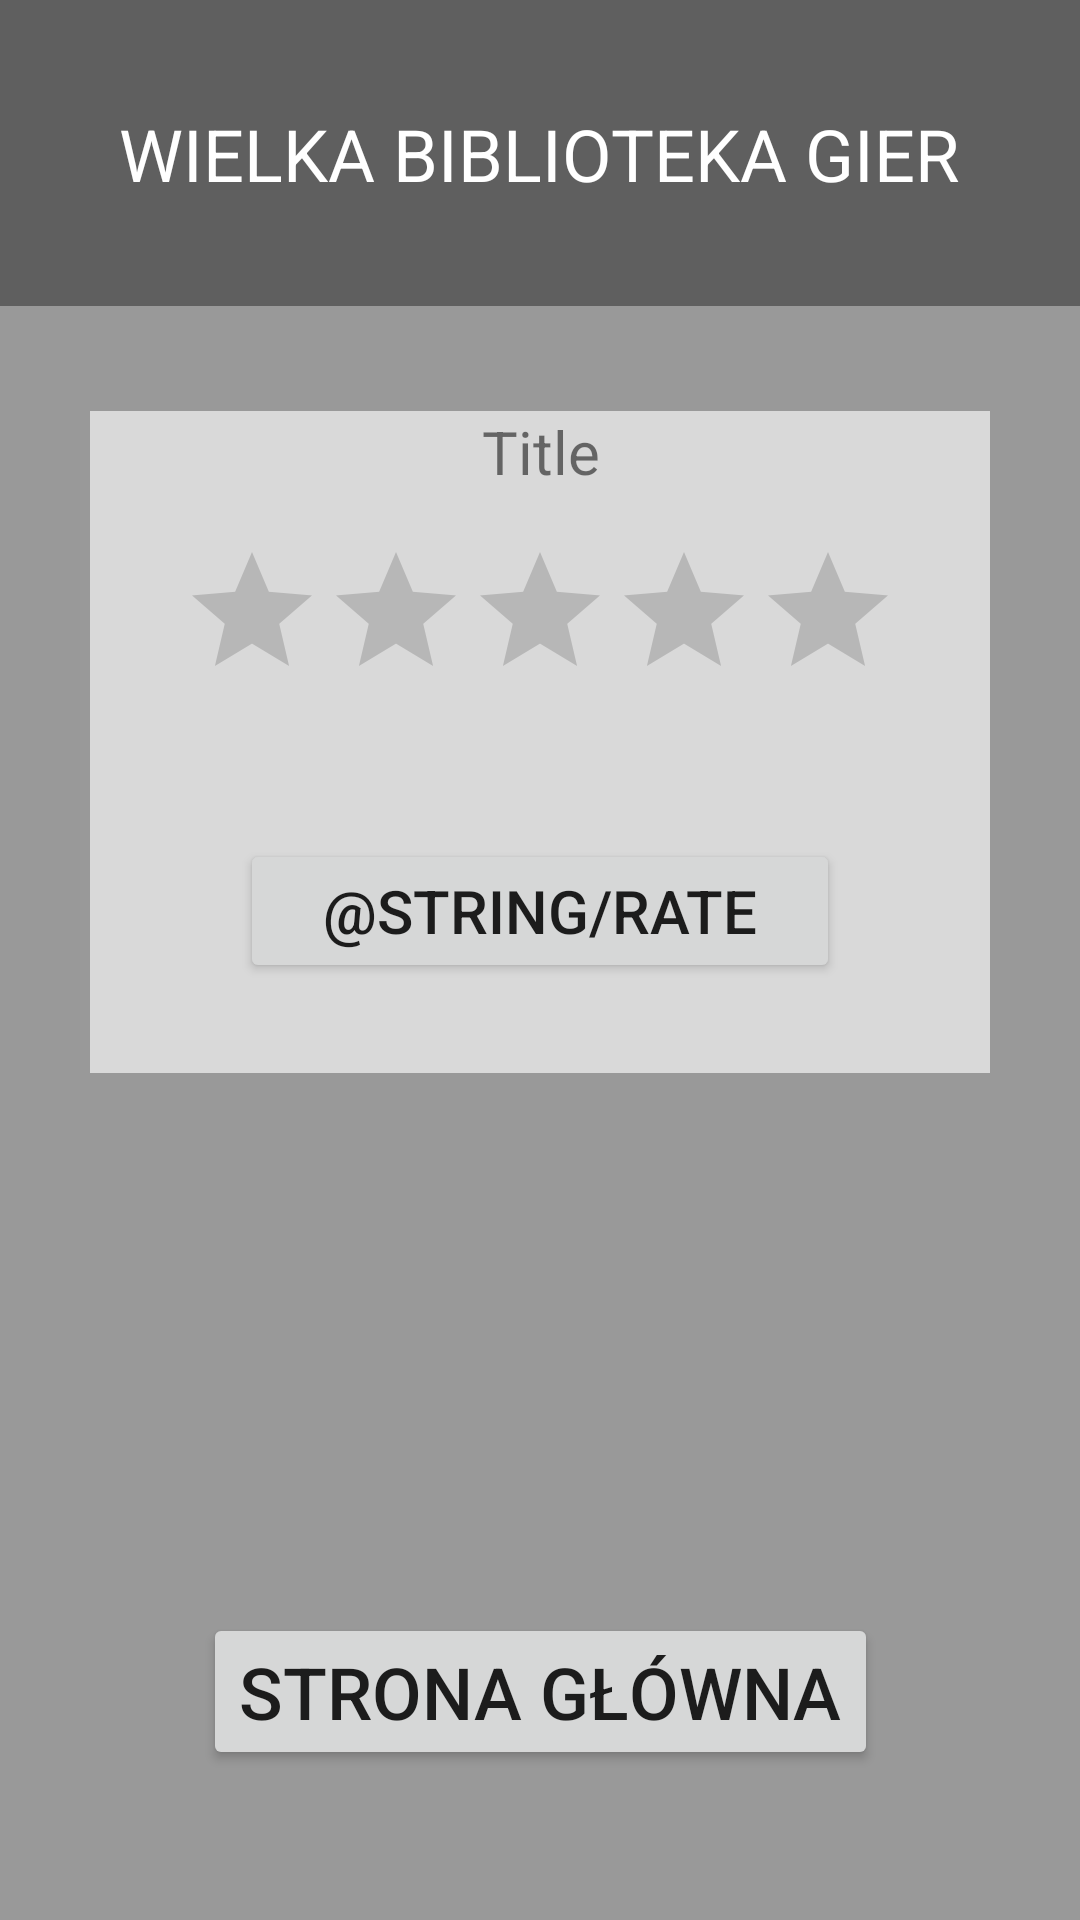

This screen was rendered from an Android layout file. Write that file and the resources it references.
<!-- AndroidManifest.xml: application theme Theme.GreatGameLibrary -->
<!-- res/layout/activity_rating.xml -->
<?xml version="1.0" encoding="utf-8"?>
<androidx.constraintlayout.widget.ConstraintLayout xmlns:android="http://schemas.android.com/apk/res/android"
    xmlns:app="http://schemas.android.com/apk/res-auto"
    xmlns:tools="http://schemas.android.com/tools"
    android:layout_width="match_parent"
    android:layout_height="match_parent"
    android:background="@color/main"
    tools:context=".activities.RatingActivity">

    <Button
        android:id="@+id/MainMenuButton"
        android:layout_width="wrap_content"
        android:layout_height="wrap_content"
        android:layout_marginBottom="50dp"
        android:text="@string/MainMenu"
        android:textSize="24sp"
        app:layout_constraintBottom_toBottomOf="parent"
        app:layout_constraintEnd_toEndOf="parent"
        app:layout_constraintStart_toStartOf="parent" />

    <androidx.constraintlayout.widget.ConstraintLayout
        android:id="@+id/constraintLayoutTitle"
        android:layout_width="411dp"
        android:layout_height="102dp"
        android:background="@color/title"
        app:layout_constraintEnd_toEndOf="parent"
        app:layout_constraintStart_toStartOf="parent"
        app:layout_constraintTop_toTopOf="parent">

        <TextView
            android:id="@+id/Title"
            android:layout_width="wrap_content"
            android:layout_height="wrap_content"
            android:text="@string/title"
            android:textColor="#FFFFFF"
            android:textSize="24sp"
            app:layout_constraintBottom_toBottomOf="parent"
            app:layout_constraintEnd_toEndOf="parent"
            app:layout_constraintHorizontal_bias="0.496"
            app:layout_constraintStart_toStartOf="parent"
            app:layout_constraintTop_toTopOf="parent" />
    </androidx.constraintlayout.widget.ConstraintLayout>

    <androidx.constraintlayout.widget.ConstraintLayout
        android:layout_width="0dp"
        android:layout_height="0dp"
        android:layout_marginStart="30dp"
        android:layout_marginTop="35dp"
        android:layout_marginEnd="30dp"
        android:layout_marginBottom="180dp"
        android:background="@color/searchArea"
        app:layout_constraintBottom_toTopOf="@+id/MainMenuButton"
        app:layout_constraintEnd_toEndOf="parent"
        app:layout_constraintStart_toStartOf="parent"
        app:layout_constraintTop_toBottomOf="@+id/constraintLayoutTitle">

        <ImageView
            android:id="@+id/GameImage"
            android:layout_width="wrap_content"
            android:layout_height="wrap_content"
            app:layout_constraintBottom_toBottomOf="parent"
            app:layout_constraintEnd_toEndOf="parent"
            app:layout_constraintHorizontal_bias="0.0"
            app:layout_constraintStart_toStartOf="parent"
            app:layout_constraintTop_toTopOf="parent"
            app:layout_constraintVertical_bias="0.0"
            tools:srcCompat="@tools:sample/avatars" />

        <androidx.constraintlayout.widget.ConstraintLayout
            android:layout_width="183dp"
            android:layout_height="23dp"
            android:layout_marginStart="20dp"
            android:layout_marginEnd="20dp"
            android:background="@color/gameAttribute"
            app:layout_constraintBottom_toBottomOf="parent"
            app:layout_constraintEnd_toEndOf="parent"
            app:layout_constraintStart_toEndOf="@+id/GameImage"
            app:layout_constraintTop_toTopOf="parent"
            app:layout_constraintVertical_bias="0.0">

            <TextView
                android:id="@+id/GameTitle"
                android:layout_width="wrap_content"
                android:layout_height="wrap_content"
                android:text="Title"
                android:textSize="20sp"
                app:layout_constraintBottom_toBottomOf="parent"
                app:layout_constraintEnd_toEndOf="parent"
                app:layout_constraintStart_toStartOf="parent"
                app:layout_constraintTop_toTopOf="parent" />
        </androidx.constraintlayout.widget.ConstraintLayout>

        <Button
            android:id="@+id/RateButton"
            android:layout_width="0dp"
            android:layout_height="wrap_content"
            android:layout_marginStart="50dp"
            android:layout_marginEnd="50dp"
            android:layout_marginBottom="30dp"
            android:text="@string/Rate"
            android:textSize="20sp"
            app:layout_constraintBottom_toBottomOf="parent"
            app:layout_constraintEnd_toEndOf="parent"
            app:layout_constraintStart_toStartOf="parent" />

        <RatingBar
            android:id="@+id/ratingBar"
            android:layout_width="wrap_content"
            android:layout_height="wrap_content"
            app:layout_constraintBottom_toTopOf="@+id/RateButton"
            app:layout_constraintEnd_toEndOf="parent"
            app:layout_constraintStart_toStartOf="parent"
            app:layout_constraintTop_toBottomOf="@+id/GameImage" />
    </androidx.constraintlayout.widget.ConstraintLayout>
</androidx.constraintlayout.widget.ConstraintLayout>
<!-- resources referenced by this layout -->
<resources>
  <color name="main">#999999</color>
  <color name="searchArea">#D9D9D9</color>
  <color name="title">#5F5F5F</color>
  <string name="MainMenu">Strona Główna</string>
  <string name="title">WIELKA BIBLIOTEKA GIER</string>
  <style name="Theme.GreatGameLibrary" parent="Theme.MaterialComponents.DayNight.DarkActionBar">
          
          <item name="colorPrimary">@color/purple_500</item>
          <item name="colorPrimaryVariant">@color/purple_700</item>
          <item name="colorOnPrimary">@color/white</item>
          
          <item name="colorSecondary">@color/teal_200</item>
          <item name="colorSecondaryVariant">@color/teal_700</item>
          <item name="colorOnSecondary">@color/black</item>
          
          <item name="android:statusBarColor">?attr/colorPrimaryVariant</item>
          
      </style>
  <color name="purple_500">#FF6200EE</color>
  <color name="purple_700">#FF3700B3</color>
  <color name="white">#FFFFFFFF</color>
  <color name="teal_200">#FF03DAC5</color>
  <color name="teal_700">#FF018786</color>
  <color name="black">#FF000000</color>
</resources>
